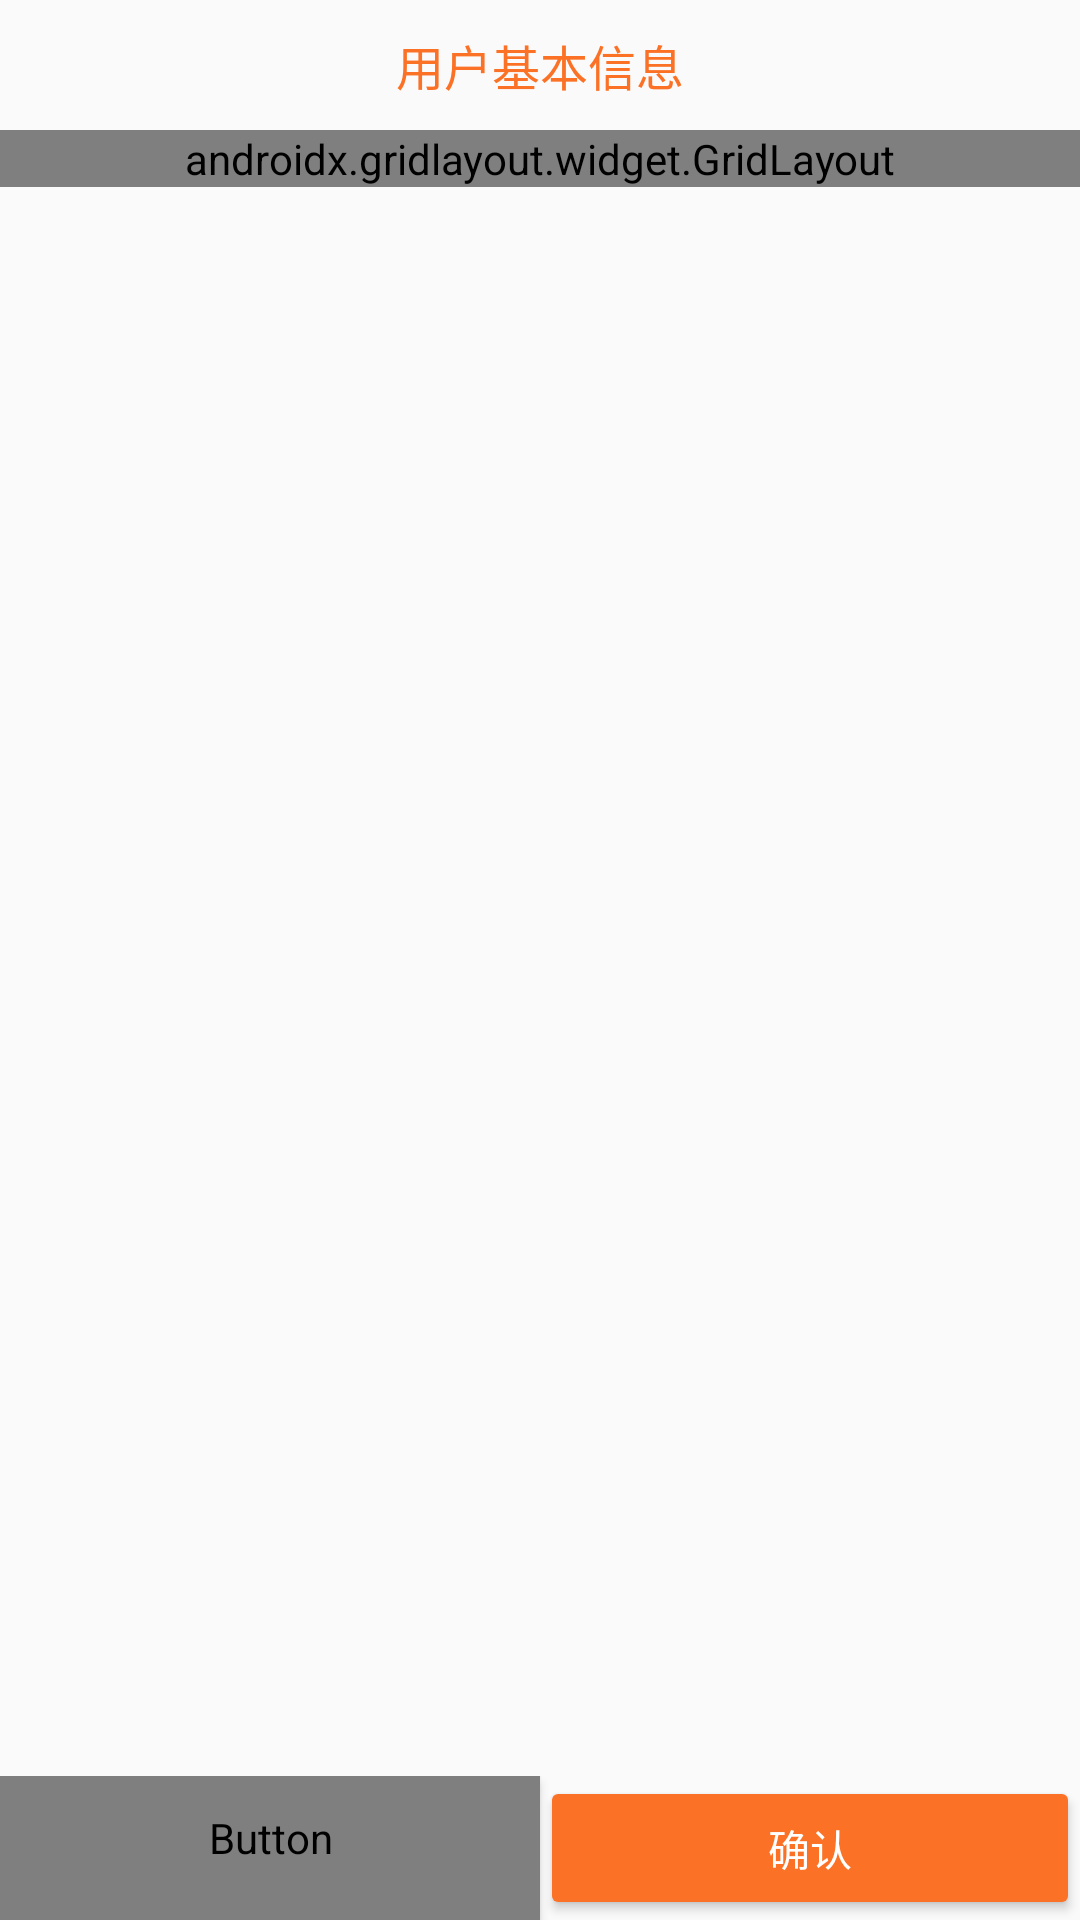

Layout XML and referenced resources for this Android screen:
<!-- AndroidManifest.xml: application theme AppTheme -->
<!-- res/layout/dialog_user_edit.xml -->
<?xml version="1.0" encoding="utf-8"?>
<LinearLayout xmlns:android="http://schemas.android.com/apk/res/android"
    xmlns:app="http://schemas.android.com/apk/res-auto"
    android:layout_width="match_parent"
    android:layout_height="wrap_content"
    android:gravity="center_horizontal"
    android:orientation="vertical">

    <TextView
        android:layout_width="wrap_content"
        android:layout_height="wrap_content"
        android:padding="10dp"
        android:text="用户基本信息"
        android:textColor="@color/colorPrimary"
        android:textSize="16sp" />

    <ScrollView
        android:layout_width="match_parent"
        android:layout_height="0dp"
        android:layout_weight="1">

        <androidx.gridlayout.widget.GridLayout
            android:id="@+id/gl"
            android:layout_width="match_parent"
            android:layout_height="wrap_content"
            android:paddingStart="10dp"
            android:paddingEnd="10dp"
            app:columnCount="2"
            app:rowCount="8"
            app:useDefaultMargins="true">

            <TextView
                android:layout_width="0dp"
                android:gravity="end|center_vertical"
                android:paddingTop="5dp"
                android:paddingBottom="5dp"
                android:text="姓名"
                android:textColor="#666666"
                android:textSize="16sp"
                app:layout_columnSpan="1"
                app:layout_columnWeight="1"
                app:layout_rowSpan="1"
                app:layout_rowWeight="1" />

            <EditText
                android:id="@+id/et_name"
                android:layout_width="0dp"
                android:layout_height="wrap_content"
                android:gravity="center"
                android:hint="请输入"
                android:inputType="text"
                android:maxLength="8"
                android:textSize="16sp"
                app:layout_columnWeight="2"
                app:layout_rowWeight="1" />

            <TextView
                android:layout_width="0dp"
                android:gravity="end|center_vertical"
                android:paddingTop="5dp"
                android:paddingBottom="5dp"
                android:text="身高"
                android:textColor="#666666"
                android:textSize="16sp"
                app:layout_columnSpan="1"
                app:layout_columnWeight="1"
                app:layout_rowSpan="1"
                app:layout_rowWeight="1" />

            <EditText
                android:id="@+id/et_height"
                android:layout_width="0dp"
                android:layout_height="wrap_content"
                android:gravity="center"
                android:hint="请输入身高（cm）"
                android:inputType="number"
                android:maxLength="3"
                android:textSize="16sp"
                app:layout_columnWeight="2"
                app:layout_rowWeight="1" />

            <TextView
                android:layout_width="0dp"
                android:gravity="end|center_vertical"
                android:paddingTop="5dp"
                android:paddingBottom="5dp"
                android:text="体重"
                android:textColor="#666666"
                android:textSize="16sp"
                app:layout_columnSpan="1"
                app:layout_columnWeight="1"
                app:layout_rowSpan="1"
                app:layout_rowWeight="1" />

            <TextView
                android:id="@+id/tv_weight"
                android:layout_width="0dp"
                android:layout_height="wrap_content"
                android:gravity="center"
                android:hint="请连接体脂称测量"
                android:textSize="16sp"
                app:layout_columnWeight="2"
                app:layout_rowWeight="1" />

            <TextView
                android:layout_width="0dp"
                android:gravity="end|center_vertical"
                android:paddingTop="5dp"
                android:paddingBottom="5dp"
                android:text="用户年龄"
                android:textColor="#666666"
                android:textSize="16sp"
                app:layout_columnSpan="1"
                app:layout_columnWeight="1"
                app:layout_rowSpan="1"
                app:layout_rowWeight="1" />

            <EditText
                android:id="@+id/et_age"
                android:layout_width="0dp"
                android:layout_height="wrap_content"
                android:gravity="center"
                android:hint="请输入"
                android:inputType="number"
                android:maxLength="2"
                android:textSize="16sp"
                app:layout_columnWeight="2"
                app:layout_rowWeight="1" />

            <TextView
                android:layout_width="0dp"
                android:gravity="end|center_vertical"
                android:paddingTop="5dp"
                android:paddingBottom="5dp"
                android:text="用户性别"
                android:textColor="#666666"
                android:textSize="16sp"
                app:layout_columnSpan="1"
                app:layout_columnWeight="1"
                app:layout_rowSpan="1"
                app:layout_rowWeight="1" />

            <RadioGroup
                android:id="@+id/rg_sex"
                android:layout_width="0dp"
                android:layout_height="wrap_content"
                android:gravity="center"
                android:orientation="horizontal"
                app:layout_columnWeight="1"
                app:layout_rowWeight="1">

                <RadioButton
                    android:id="@+id/rb_sexMan"
                    android:layout_width="wrap_content"
                    android:layout_height="wrap_content"
                    android:checked="true"
                    android:padding="10dp"
                    android:text="男" />

                <RadioButton
                    android:id="@+id/rb_sexWoman"
                    android:layout_width="wrap_content"
                    android:layout_height="wrap_content"
                    android:layout_marginStart="20dp"
                    android:padding="10dp"
                    android:text="女" />
            </RadioGroup>

            <TextView
                android:layout_width="0dp"
                android:gravity="end|center_vertical"
                android:paddingTop="5dp"
                android:paddingBottom="5dp"
                android:text="静态心率"
                android:textColor="#666666"
                android:textSize="16sp"
                app:layout_columnSpan="1"
                app:layout_columnWeight="1"
                app:layout_rowSpan="1"
                app:layout_rowWeight="1" />

            <EditText
                android:id="@+id/et_staticHeart"
                android:layout_width="0dp"
                android:layout_height="wrap_content"
                android:gravity="center"
                android:hint="请输入"
                android:inputType="number"
                android:maxLength="3"
                android:textSize="16sp"
                app:layout_columnWeight="2"
                app:layout_rowWeight="1" />

            <TextView
                android:layout_width="0dp"
                android:gravity="end|center_vertical"
                android:paddingTop="5dp"
                android:paddingBottom="5dp"
                android:text="上次绑定"
                android:textColor="#666666"
                android:textSize="16sp"
                app:layout_columnSpan="1"
                app:layout_columnWeight="1"
                app:layout_rowSpan="1"
                app:layout_rowWeight="1" />

            <TextView
                android:id="@+id/tv_lastBindTime"
                android:layout_width="0dp"
                android:layout_height="wrap_content"
                android:gravity="center"
                android:hint="请绑定臂带"
                android:textSize="16sp"
                app:layout_columnWeight="2"
                app:layout_rowWeight="1" />

            <TextView
                android:layout_width="0dp"
                android:gravity="end|center_vertical"
                android:paddingTop="5dp"
                android:paddingBottom="5dp"
                android:text="运动消耗"
                android:textColor="#666666"
                android:textSize="16sp"
                app:layout_columnSpan="1"
                app:layout_columnWeight="1"
                app:layout_rowSpan="1"
                app:layout_rowWeight="1" />

            <TextView
                android:id="@+id/tv_sumCalorie"
                android:layout_width="0dp"
                android:layout_height="wrap_content"
                android:gravity="center"
                android:hint="请输入身高（cm）"
                android:textSize="16sp"
                app:layout_columnWeight="2"
                app:layout_rowWeight="1" />
        </androidx.gridlayout.widget.GridLayout>
    </ScrollView>

    <LinearLayout
        android:layout_width="match_parent"
        android:layout_height="wrap_content"
        android:layout_marginTop="20dp"
        android:orientation="horizontal">

        <Button
            android:id="@+id/btn_cancel"
            style="@style/ButtonPrimary"
            android:layout_width="0dp"
            android:layout_height="wrap_content"
            android:layout_weight="1"
            android:background="@drawable/selector_btn_border"
            android:paddingStart="60dp"
            android:paddingEnd="60dp"
            android:text="取消"
            android:textColor="@color/selector_color_primary" />

        <Button
            android:id="@+id/btn_ok"
            style="@style/ButtonPrimary"
            android:layout_width="0dp"
            android:layout_height="wrap_content"
            android:layout_weight="1"
            android:paddingStart="60dp"
            android:paddingEnd="60dp"
            android:text="确认" />
    </LinearLayout>
</LinearLayout>
<!-- resources referenced by this layout -->
<resources>
  <color name="colorPrimary">#FB7125</color>
  <!-- drawable selector_btn_border (drawable) -->
  <?xml version="1.0" encoding="utf-8"?>
  <selector xmlns:android="http://schemas.android.com/apk/res/android">
  
      <item android:state_pressed="true">
          <inset android:insetLeft="4dp" android:insetTop="6dp" android:insetRight="4dp" android:insetBottom="6dp">
              <shape>
                  <corners android:radius="2dp" />
                  <solid android:color="@color/colorPrimary" />
                  <padding android:bottom="5dp" android:left="15dp" android:right="15dp" android:top="5dp" />
              </shape>
          </inset>
      </item>
      <item>
          <inset android:insetLeft="4dp" android:insetTop="6dp" android:insetRight="4dp" android:insetBottom="6dp">
              <shape>
                  <corners android:radius="2dp" />
                  <stroke android:width="1dp" android:color="@color/colorPrimary" />
                  <solid android:color="@android:color/white" />
                  <padding android:bottom="5dp" android:left="15dp" android:right="15dp" android:top="5dp" />
              </shape>
          </inset>
      </item>
  
  </selector>
  <style name="ButtonPrimary" parent="Widget.AppCompat.Button">
          <item name="android:background">@drawable/selector_btn</item>
          <item name="android:textColor">@android:color/white</item>
      </style>
  <style name="AppTheme" parent="Theme.AppCompat.Light.DarkActionBar">
          
          <item name="colorPrimary">@color/colorPrimary</item>
          <item name="colorPrimaryDark">@color/colorPrimaryDark</item>
          <item name="colorAccent">@color/colorAccent</item>
          <item name="windowNoTitle">true</item>
      </style>
  <!-- drawable selector_btn (drawable) -->
  <?xml version="1.0" encoding="utf-8"?>
  <selector xmlns:android="http://schemas.android.com/apk/res/android">
  
      <item android:state_pressed="true">
          <inset android:insetLeft="4dp" android:insetTop="6dp" android:insetRight="4dp" android:insetBottom="6dp">
              <shape>
                  <corners android:radius="2dp" />
                  <solid android:color="@color/colorPrimaryDark" />
                  <padding android:bottom="5dp" android:left="15dp" android:right="15dp" android:top="5dp" />
              </shape>
          </inset>
      </item>
      <item>
          <inset android:insetLeft="4dp" android:insetTop="6dp" android:insetRight="4dp" android:insetBottom="6dp">
              <shape>
                  <corners android:radius="2dp" />
                  <solid android:color="@color/colorPrimary" />
                  <padding android:bottom="5dp" android:left="15dp" android:right="15dp" android:top="5dp" />
              </shape>
          </inset>
      </item>
  
  </selector>
  <color name="colorPrimaryDark">#EA6515</color>
  <color name="colorAccent">#FB7125</color>
</resources>
